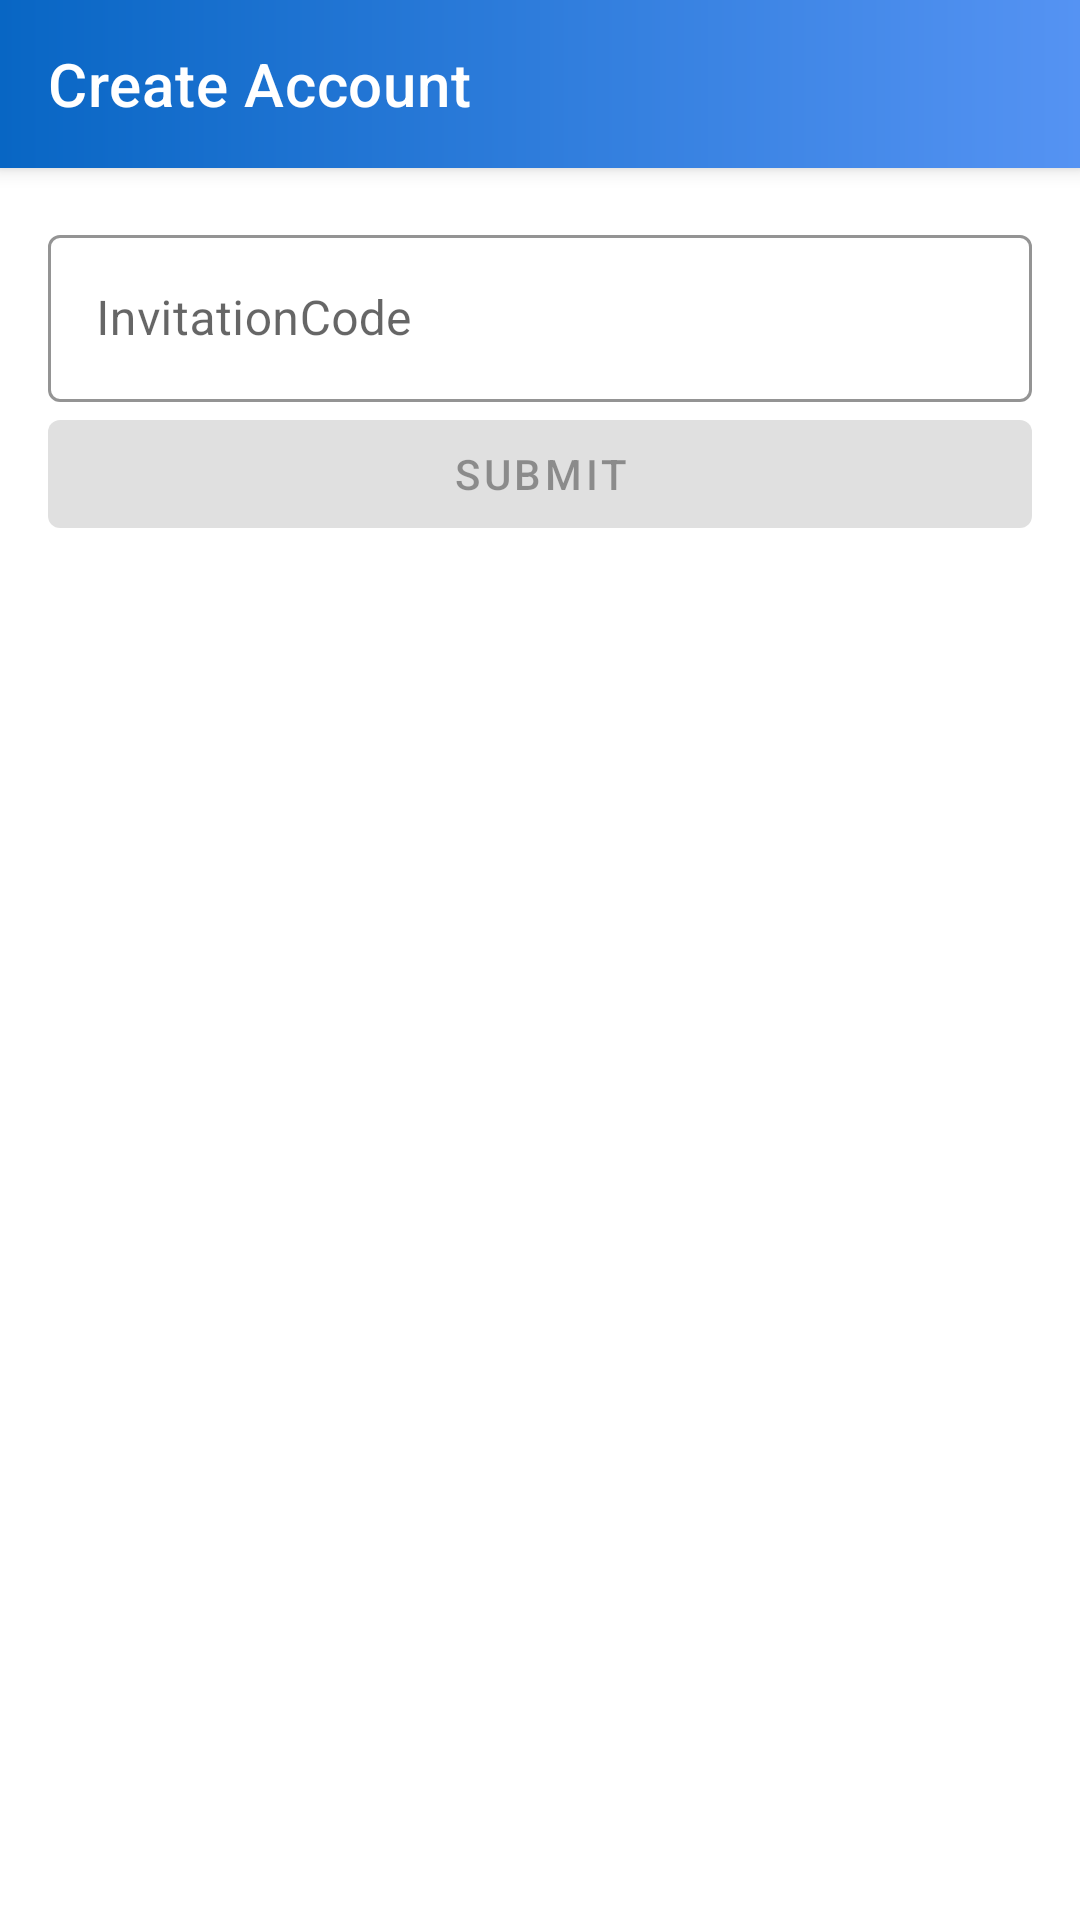

This screen was rendered from an Android layout file. Write that file and the resources it references.
<!-- AndroidManifest.xml: application theme AppTheme -->
<!-- res/layout/signup_layout.xml -->
<?xml version="1.0" encoding="utf-8"?>
<androidx.constraintlayout.widget.ConstraintLayout
    xmlns:android="http://schemas.android.com/apk/res/android"
    xmlns:app="http://schemas.android.com/apk/res-auto"
    android:layout_width="match_parent"
    android:layout_height="match_parent"
    android:background="@android:color/white"
    android:orientation="vertical"
    >

    <com.google.android.material.appbar.MaterialToolbar
        android:id="@+id/toolbar"
        android:layout_width="match_parent"
        android:layout_height="?attr/actionBarSize"
        app:layout_constraintEnd_toEndOf="parent"
        app:layout_constraintStart_toStartOf="parent"
        app:layout_constraintTop_toTopOf="parent"
        app:navigationIcon="@drawable/icon_back"
        app:title="Create Account"
        style="@style/Widget.Carebase.ToolBar.Gradient" />

    <LinearLayout
        android:id="@+id/invitation_code_layout"
        android:layout_width="match_parent"
        android:layout_height="wrap_content"
        android:layout_margin="16dp"
        android:orientation="vertical"
        app:layout_constraintTop_toBottomOf="@id/toolbar">

        <com.google.android.material.textfield.TextInputLayout
            android:id="@+id/invitation_code_text_input_layout"
            android:layout_width="match_parent"
            android:layout_height="wrap_content"
            style="@style/Widget.Carebase.TextInputLayout">

            <com.google.android.material.textfield.TextInputEditText
                android:id="@+id/invitation_code_edit_text"
                android:layout_width="match_parent"
                android:layout_height="wrap_content"
                android:hint="@string/invitationcode_lbl"/>
        </com.google.android.material.textfield.TextInputLayout>

        <com.google.android.material.button.MaterialButton
            android:id="@+id/submit_invitation_code_button"
            android:layout_width="match_parent"
            android:layout_height="wrap_content"
            android:text="@string/submit_lbl"
            android:enabled="false" />

    </LinearLayout>

    <androidx.constraintlayout.widget.ConstraintLayout
        android:id="@+id/signup_email_password_layout"
        android:layout_width="match_parent"
        android:layout_height="0dp"
        android:layout_marginVertical="16dp"
        android:layout_marginHorizontal="16dp"
        android:orientation="vertical"
        android:visibility="gone"
        app:layout_constraintTop_toBottomOf="@id/toolbar"
        app:layout_constraintBottom_toBottomOf="parent"
        app:layout_constraintLeft_toLeftOf="parent"
        app:layout_constraintRight_toRightOf="parent">

        <ScrollView
            android:layout_width="match_parent"
            android:layout_height="0dp"
            app:layout_constraintTop_toTopOf="parent"
            app:layout_constraintRight_toRightOf="parent"
            app:layout_constraintLeft_toLeftOf="parent"
            app:layout_constraintBottom_toTopOf="@id/signup_button">

            <LinearLayout
                android:layout_width="match_parent"
                android:layout_height="wrap_content"
                android:orientation="vertical"
                app:layout_constraintTop_toTopOf="parent"
                app:layout_constraintRight_toRightOf="parent"
                app:layout_constraintLeft_toLeftOf="parent">

                <TextView
                    android:layout_width="match_parent"
                    android:layout_height="wrap_content"
                    android:backgroundTint="@color/colorPrimary"
                    android:text="@string/your_network_lbl"
                    android:textAppearance="@style/TextAppearance.AppCompat.Medium"
                    android:textColor="@color/colorGrey" />

                <TextView
                    android:id="@+id/signup_network_name"
                    android:layout_width="match_parent"
                    android:layout_height="wrap_content"
                    android:backgroundTint="@color/colorPrimary"
                    android:textAppearance="@style/TextAppearance.AppCompat.Large"
                    android:textColor="@color/colorGrey"
                    android:textStyle="bold" />


                <TextView
                    android:layout_width="match_parent"
                    android:layout_height="wrap_content"
                    android:text="@string/your_hospital_lbl"
                    android:textAppearance="@style/TextAppearance.AppCompat.Medium"
                    android:textColor="@color/colorGrey" />

                <TextView
                    android:id="@+id/signup_site_name"
                    android:layout_width="match_parent"
                    android:layout_height="wrap_content"
                    android:textAppearance="@style/TextAppearance.AppCompat.Large"
                    android:textStyle="bold" />

                <com.google.android.material.textfield.TextInputLayout
                    android:id="@+id/signup_email_text_input_layout"
                    style="@style/Widget.MaterialComponents.TextInputLayout.OutlinedBox"
                    android:layout_width="match_parent"
                    android:layout_height="wrap_content"
                    app:boxStrokeColor="@color/colorPrimaryDark"
                    android:layout_marginTop="5dp">

                    <com.google.android.material.textfield.TextInputEditText
                        android:id="@+id/signup_email"
                        android:layout_width="match_parent"
                        android:layout_height="wrap_content"
                        android:hint="@string/email_lbl"
                        android:inputType="textEmailAddress" />
                </com.google.android.material.textfield.TextInputLayout>

                <com.google.android.material.textfield.TextInputLayout
                    android:id="@+id/password_text_input_layout"
                    style="@style/Widget.MaterialComponents.TextInputLayout.OutlinedBox"
                    android:layout_width="match_parent"
                    android:layout_height="wrap_content"
                    app:boxStrokeColor="@color/colorPrimaryDark"
                    android:layout_marginTop="5dp">

                    <com.google.android.material.textfield.TextInputEditText
                        android:id="@+id/signup_password"
                        android:layout_width="match_parent"
                        android:layout_height="wrap_content"
                        android:hint="@string/password_lbl"
                        android:inputType="textPassword" />
                </com.google.android.material.textfield.TextInputLayout>

                <com.google.android.material.textfield.TextInputLayout
                    android:id="@+id/confirm_password_text_input_layout"
                    style="@style/Widget.MaterialComponents.TextInputLayout.OutlinedBox"
                    android:layout_width="match_parent"
                    android:layout_height="wrap_content"
                    app:boxStrokeColor="@color/colorPrimaryDark"
                    android:layout_marginTop="5dp">

                    <com.google.android.material.textfield.TextInputEditText
                        android:id="@+id/signup_password_confirm"
                        android:layout_width="match_parent"
                        android:layout_height="wrap_content"
                        android:hint="@string/confirm_password_lbl"
                        android:inputType="textPassword" />
                </com.google.android.material.textfield.TextInputLayout>

            </LinearLayout>

        </ScrollView>

        <com.google.android.material.button.MaterialButton
            android:id="@+id/signup_button"
            android:layout_width="match_parent"
            android:layout_height="wrap_content"
            android:text="@string/create_account_lbl"
            android:enabled="false"
            app:layout_constraintBottom_toBottomOf="parent"
            app:layout_constraintLeft_toLeftOf="parent"
            app:layout_constraintRight_toRightOf="parent"/>
    </androidx.constraintlayout.widget.ConstraintLayout>
</androidx.constraintlayout.widget.ConstraintLayout>
<!-- resources referenced by this layout -->
<resources>
  <color name="colorGrey">#4E4E4E</color>
  <color name="colorPrimary">#0866C4</color>
  <color name="colorPrimaryDark">#053D76</color>
  <string name="confirm_password_lbl">Confirm Password</string>
  <string name="create_account_lbl">Create Account</string>
  <string name="email_lbl">Email</string>
  <string name="invitationcode_lbl">InvitationCode</string>
  <string name="password_lbl">Password</string>
  <string name="submit_lbl">Submit</string>
  <string name="your_hospital_lbl">Your Hospital:</string>
  <string name="your_network_lbl">Your Network:</string>
  <style name="Widget.Carebase.TextInputLayout" parent="Widget.MaterialComponents.TextInputLayout.OutlinedBox">
          <item name="hintTextAppearance">@style/TextAppearance.Codebase.TextInputLayout.HintText</item>
          <item name="hintTextColor">@color/colorPrimary</item>
          <item name="boxStrokeColor">@color/colorPrimaryDark</item>
      </style>
  <style name="Widget.Carebase.ToolBar.Gradient" parent="Widget.MaterialComponents.Toolbar.Primary">
          <item name="android:background">@drawable/gradient_bg_primary</item>
      </style>
  <style name="TextAppearance.Codebase.TextInputLayout.HintText" parent="TextAppearance.MaterialComponents.Subtitle2">
          <item name="android:textColor">?android:attr/textColorPrimary</item>
      </style>
  <!-- drawable gradient_bg_primary (drawable) -->
  <?xml version="1.0" encoding="utf-8"?>
  <shape android:shape="rectangle"
      xmlns:android="http://schemas.android.com/apk/res/android">
  
      <gradient android:angle="0"
          android:startColor="@color/colorPrimary"
          android:endColor="#5593F3"/>
  </shape>
</resources>
